pico-8 play session: hold ← + tap ❎, after a click and taps of 🅾, ❎, 🅾+❎, 🅾 in the second before t = 0

[t = 4 s] hold ← ~4s, tap ❎ ~7×
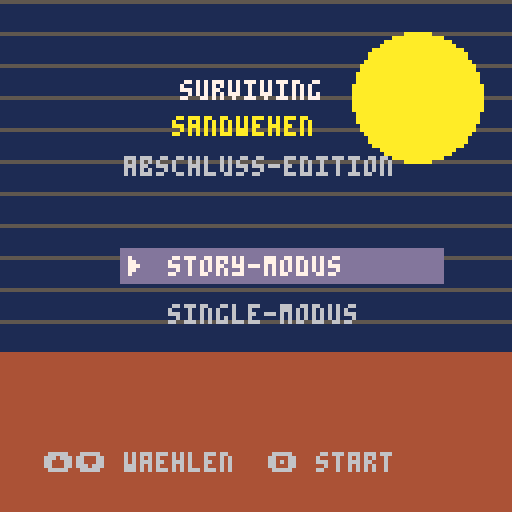

pico-8 cartridge
version 43
__lua__
-- surviving sandwehen
-- story + single meta cart

-- story_order is intentionally separate:
-- reorder this list later without touching
-- the single level menu below.
story_order={}

levels={
 {"alina",   "mensa escape"},
 {"alissa",  "schulweg"},
 {"damon",   "wort-sortierer"},
 {"elanur",  "hindernislauf"},
 {"elias",   "klassenzimmer"},
 {"emirhan", "faecher-sortierer"},
 {"illia",   "buecher-labyrinth"},
 {"issa",    "ball-chaos"},
 {"ivan",    "sandwehen"},
 {"jan",     "sammelspiel"},
 {"joud",    "pong-training"},
 {"lian",    "level"},
 {"mikolaj", "suchspiel"},
 {"musa",    "mach das"},
 {"nayla",   "level"},
 {"raphael", "level"},
 {"sam",     "schneeball"},
 {"samuel",  "verstecken"},
 {"sean",    "schneeball"},
 {"sophia",  "laufspiel"},
 {"toprak",  "basketball"},
 {"tyler",   "zu spaet"}
}

for i=1,#levels do add(story_order,i) end

-- cartdata works in pico-8 html exports.
-- slots: 0 mode, 1 story pos,
-- 2 reserved, 3 result from level
cartdata("surviving_sandwehen")

state="title"
sel=1
level_sel=1
blink=0
timer=0
lives=1
story_pos=1

function _init()
 local mode=dget(0)
 local result=dget(3)
 if result>0 then
  dset(3,0)
  if mode==1 then
   story_pos=max(1,dget(1))
   lives=max(0,dget(2))
   handle_story_result(result)
  else
   state="single"
  end
 else
  state="title"
 end
end

function handle_story_result(result)
 if result==1 then
  story_pos+=1
  dset(1,story_pos)
  if story_pos>#story_order then
   state="graduation"
  else
   launch_story_level()
  end
 else
  state="gameover"
 end
end

function _update60()
 blink=(blink+1)%60
 if state=="title" then update_title()
 elseif state=="single" then update_single()
 elseif state=="intro" then update_intro()
 elseif state=="graduation" then update_end_scene()
 elseif state=="gameover" then update_gameover()
 end
end

function update_title()
 if btnp(2) or btnp(3) then sel=3-sel sfx(0) end
 if btnp(4) or btnp(5) then
  if sel==1 then start_story()
  else state="single" end
  sfx(1)
 end
end

function start_story()
 lives=1
 story_pos=1
 dset(0,1)
 dset(1,story_pos)
 dset(2,lives)
 dset(3,0)
 state="intro"
end

function update_single()
 if btnp(2) then level_sel-=1 sfx(0) end
 if btnp(3) then level_sel+=1 sfx(0) end
 if level_sel<1 then level_sel=#levels end
 if level_sel>#levels then level_sel=1 end
 if btnp(5) then state="title" sfx(0) end
 if btnp(4) then
  dset(0,2)
  dset(1,level_sel)
  dset(3,0)
  sfx(1)
  load_level(level_sel)
 end
end

function update_intro()
 if btnp(5) then state="title" sfx(0) end
 if btnp(4) then
  dset(0,1)
  dset(1,story_pos)
  dset(2,lives)
  dset(3,0)
  sfx(1)
  launch_story_level()
 end
end

function update_gameover()
 if btnp(4) then
  launch_story_level()
 elseif btnp(5) then
  dset(0,0)
  dset(3,0)
  state="title"
  sfx(0)
 end
end

function launch_story_level()
 dset(0,1)
 dset(1,story_pos)
 dset(2,lives)
 dset(3,0)
 sfx(1)
 load_level(story_order[story_pos])
end

function update_end_scene()
 if btnp(4) or btnp(5) then
  dset(0,0)
  dset(1,1)
  dset(2,3)
  dset(3,0)
  state="title"
  sfx(0)
 end
end

function load_level(i)
 load(levels[i][1]..".p8")
end

function _draw()
 if state=="title" then draw_title()
 elseif state=="single" then draw_single()
 elseif state=="intro" then draw_intro()
 elseif state=="graduation" then draw_graduation()
 elseif state=="gameover" then draw_gameover()
 end
end

function draw_title()
 cls(1)
 map(0,0,0,0,16,16)
 for i=0,15 do line(0,i*8,127,i*8,5) end
 circfill(104,24,16,10)
 rectfill(0,88,127,127,4)
 print("surviving",45,20,7)
 print("sandwehen",43,29,10)
 print("abschluss-edition",31,39,6)
 draw_option(1,"story-modus",38,64)
 draw_option(2,"single-modus",38,76)
 print("⬆️⬇️ waehlen  🅾️ start",11,113,6)
end

function draw_option(n,t,x,y)
 local c=6
 if sel==n then
  rectfill(x-8,y-2,x+72,y+6,13)
  c=7
  if blink<30 then print("▶",x-6,y,c) end
 end
 print(t,x+4,y,c)
end

function draw_single()
 cls(1)
 rectfill(0,0,127,17,5)
 print("single-modus",40,6,7)
 print("⬆️⬇️ waehlen",7,113,6)
 print("🅾️ starten ❎ zurueck",61,113,6)
 local start=max(1,min(level_sel-4,#levels-7))
 for i=start,min(#levels,start+7) do
  local y=26+(i-start)*10
  local c=6
  if i==level_sel then
   rectfill(8,y-2,119,y+6,13)
   c=7
   if blink<30 then print("▶",11,y,c) end
  end
  print(levels[i][1]..": "..levels[i][2],20,y,c)
 end
end

function draw_intro()
 local li=story_order[story_pos]
 cls(12)
 draw_story_picture(li)
 rectfill(4,76,123,122,0)
 rect(4,76,123,122,7)
 print("intro",8,80,10)
 print("surviving sandwehen",8,88,7)
 print("bestehe alle spiele und",8,98,6)
 print("hol dir deinen abschluss!",8,106,6)
 print("spiele: "..#story_order,80,80,8)
 print("🅾️ los  ❎ titel",30,121,5)
end

function draw_story_picture(i)
 -- placeholder: later replace with
 -- spr()/map() calls per level.
 rectfill(14,10,113,68,9)
 rect(14,10,113,68,7)
 circfill(34+i%6*10,34,12,10)
 rectfill(20,54,108,68,4)
 print("bild platzhalter",34,30,7)
end

function draw_graduation()
 cls(12)
 rectfill(0,82,127,127,4)
 rectfill(18,48,109,82,5)
 rectfill(28,34,99,48,13)
 print("abschluss-zeremonie",25,18,7)
 spr(1,58,58)
 rectfill(50,52,78,65,7)
 print("zeugnis",52,56,0)
 print("geschafft!",43,92,10)
 print("du hast deinen abschluss",13,103,7)
 print("ueberlebt. glueckwunsch!",10,111,7)
 print("🅾️/❎ titel",42,121,5)
end

function draw_gameover()
 cls(2)
 rectfill(8,30,119,96,0)
 rect(8,30,119,96,8)
 print("leider nicht geschafft",22,42,8)
 print("die sandwehen waren",24,56,7)
 print("diesmal staerker.",31,64,7)
 print("einladung zur",34,78,10)
 print("nachpruefung!",34,86,10)
 print("🅾️ nochmal ❎ titel",24,111,5)
end
